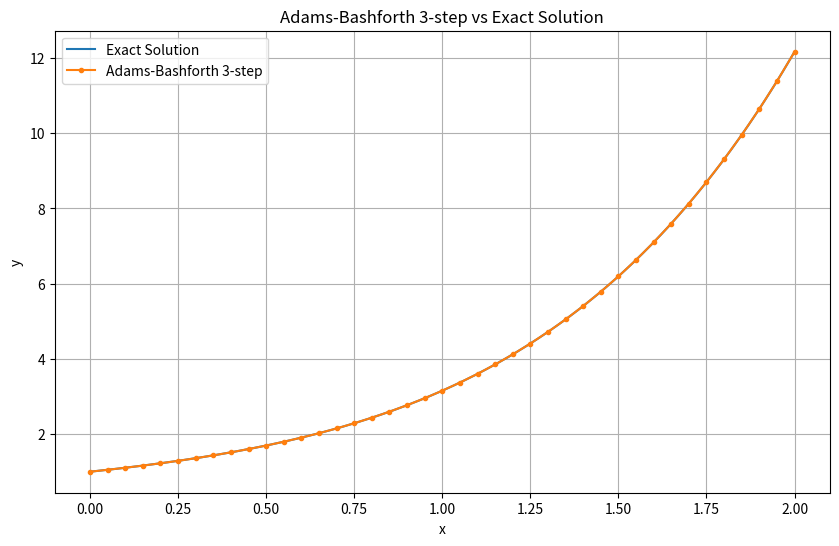

Generate this figure with matplotlib:
import math
import os
import csv
import matplotlib.pyplot as plt

# ---------------- problem definition ----------------
# dy/dx = x^2 + y,   y(0) = 1

def ode_function(x, y):
    """Right hand side f(x, y) of the differential equation."""
    return x * x + y

def exact_solution(x):
    """Analytical solution, used to measure the error of the numerical method."""
    return 3 * math.exp(x) - x * x - 2 * x - 2

def taylor_step(x_current, y_current, step_size):
    """One step of the 4th order Taylor series for y' = x^2 + y."""
    # Derivatives of y obtained by differentiating the ODE repeatedly
    first_derivative = x_current * x_current + y_current      # y'   = x^2 + y
    second_derivative = 2 * x_current + first_derivative      # y''  = 2x + y'
    third_derivative = 2 + second_derivative                  # 3rd derivative = 2 + y''
    fourth_derivative = third_derivative                      # 4th derivative = 3rd derivative

    # y(x+h) = y + h*y' + h^2/2! * y'' + h^3/3! * y(3) + h^4/4! * y(4)
    return (y_current
            + step_size * first_derivative
            + (step_size ** 2 / 2) * second_derivative
            + (step_size ** 3 / 6) * third_derivative
            + (step_size ** 4 / 24) * fourth_derivative)

# ---------------- parameters ----------------
x_initial = 0
y_initial = 1
step_size = 0.05
x_final = 2

# number of iterations (40 steps, same as the original code)
number_of_steps = int(round((x_final - x_initial) / step_size))

# lists that store the numerical solution
x_values = [x_initial]
y_values = [y_initial]

# ---------------- numerical method: Adams-Bashforth 3-step ----------------
# A multistep method needs several starting points but only y(0) is given,
# so the missing starting values are obtained with the 4th order Taylor series.
for step_index in range(2):
    y_start = taylor_step(x_values[step_index], y_values[step_index], step_size)
    x_values.append(x_initial + (step_index + 1) * step_size)
    y_values.append(y_start)

# Explicit multistep loop: step_index is the latest known point,
# and the point step_index + 1 is computed from the previous slopes.
for step_index in range(2, number_of_steps):
    x_next = x_initial + (step_index + 1) * step_size

    # slopes at the current and the two previous points
    slope_current = ode_function(x_values[step_index], y_values[step_index])
    slope_previous = ode_function(x_values[step_index - 1], y_values[step_index - 1])
    slope_two_back = ode_function(x_values[step_index - 2], y_values[step_index - 2])

    # y_next = y_n + h/12 * (23 f_n - 16 f_(n-1) + 5 f_(n-2))
    y_next = y_values[step_index] + (step_size / 12) * (
        23 * slope_current - 16 * slope_previous + 5 * slope_two_back)

    x_values.append(x_next)
    y_values.append(y_next)

# ---------------- exact solution (smooth curve for plotting) ----------------
x_exact_curve = []
y_exact_curve = []

for point_index in range(2001):
    x_point = point_index * 0.001
    x_exact_curve.append(x_point)
    y_exact_curve.append(exact_solution(x_point))

# ---------------- print comparison table ----------------
print("Adams-Bashforth 3-step (order 3)")
print()

print("x\t\tAB3\t\tExact\t\tAB3 Error")

for row_index in range(len(x_values)):
    x_point = x_values[row_index]

    numerical_value = y_values[row_index]
    exact_value = exact_solution(x_point)

    absolute_error = abs(exact_value - numerical_value)

    print(
        f"{x_point:.2f}\t\t"
        f"{numerical_value:.9f}\t"
        f"{exact_value:.9f}\t"
        f"{absolute_error:.9f}"
    )

print()
print("Number of iterations:", len(x_values) - 1)

print()
print("Value at x =", x_final)
print()

print("Adams-Bashforth 3-step:")
print(y_values[-1])

print()
print("Exact Solution:")
print(exact_solution(x_final))

print()
print("Adams-Bashforth 3-step Absolute Error:")
print(abs(exact_solution(x_final) - y_values[-1]))

# ---------------- save the numerical values ----------------
# plot_all.py reads this file to draw every method in one graph.
# The results folder is created here, when the script is executed.
os.makedirs("results", exist_ok=True)

with open("results/ab3.csv", "w", newline="") as csv_file:
    writer = csv.writer(csv_file)
    writer.writerow(["x", "y"])
    for row_index in range(len(x_values)):
        writer.writerow([x_values[row_index], y_values[row_index]])

# ---------------- plot ----------------
plt.figure(figsize=(10, 6))

plt.plot(x_exact_curve, y_exact_curve, label="Exact Solution")
plt.plot(x_values, y_values, marker="o", markersize=3, label="Adams-Bashforth 3-step")

plt.xlabel("x")
plt.ylabel("y")
plt.title("Adams-Bashforth 3-step vs Exact Solution")
plt.legend()
plt.grid(True)

plt.savefig("results/ab3.png", dpi=300, bbox_inches="tight")

plt.show()
